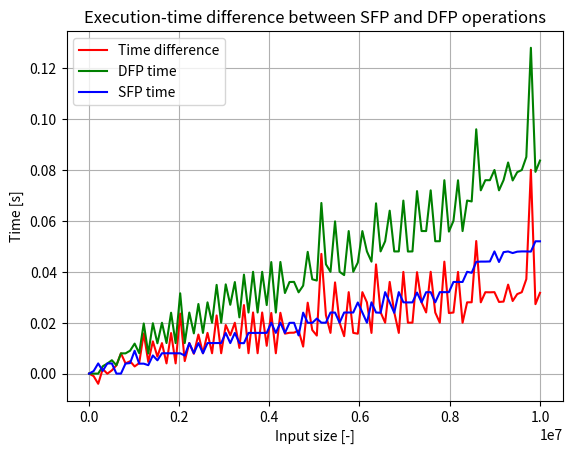
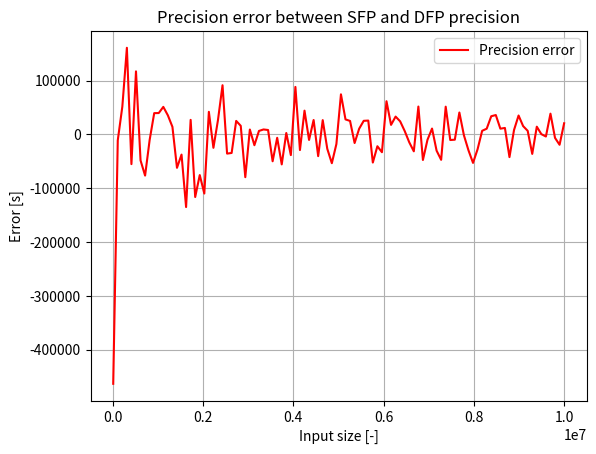

Write Python code to recreate these figures, in order.
from time import process_time
from numpy.random import default_rng
import numpy as np
import matplotlib.pyplot as plt


def precision_error():
    inp = np.linspace(10000, 10000000, 100)
    computation_diff = np.linspace(10000, 10000000, 100)
    n = len(inp)
    time_data_setup_CPU = np.zeros((n, 2))
    time_computation_CPU = np.zeros((n, 2))

    for i in range(n):
        #print("Creating a %d-by-%d matrix for single point precision data on the CPU" % (inp[i], inp[i]))
        A, time_data_setup_CPU[i, 0] = create_data_CPU(int(inp[i]), np.float32)
        tic = process_time()
        x1 = formula(A)
        time_computation_CPU[i, 0] = process_time() - tic
        #print("Took: %f seconds to set up and %f seconds to compute" % (time_data_setup_CPU[i,0], time_computation_CPU[i,0]))

        #print("Creating a %d-by-%d matrix for double point precision data on the CPU" % (inp[i], inp[i]))
        A, time_data_setup_CPU[i, 1] = create_data_CPU(int(inp[i]), np.float64)
        tic = process_time()
        x2 = formula(A)
        time_computation_CPU[i, 1] = process_time() - tic
        #print("Took: %f seconds to set up and %f seconds to compute" % (time_data_setup_CPU[i,1], time_computation_CPU[i,1]))

        computation_diff[i] = np.sum(x1 - x2)/len(x1)
        #print(f"{i}: {computation_diff[i]:.3}")

    plt.plot(inp, time_computation_CPU[:, 1] - time_computation_CPU[:, 0], color='r', label='Time difference')
    plt.plot(inp, time_computation_CPU[:, 1], color='g', label='DFP time')
    plt.plot(inp, time_computation_CPU[:, 0], color='b', label='SFP time')
    plt.title('Execution-time difference between SFP and DFP operations')
    plt.legend()
    plt.xlabel("Input size [-]")
    plt.ylabel("Time [s]")
    plt.grid()

    plt.figure()
    plt.plot(inp, computation_diff, color='r', label='Precision error')
    plt.title('Precision error between SFP and DFP precision')
    plt.legend()
    plt.xlabel("Input size [-]")
    plt.ylabel("Error [s]")
    plt.grid()

    # function to show the plot
    plt.show()


def formula(x):
    #return x**3 + 3*x**2 + 3
    return np.sqrt(np.power((x**3 + 3*x**2 + 3),20))


def create_data_CPU(N, p):
    tic = process_time()
    A = default_rng().random(size=(N, 1), dtype=p)
    toc = process_time() - tic
    return A, toc


if __name__ == "__main__":
    precision_error()
